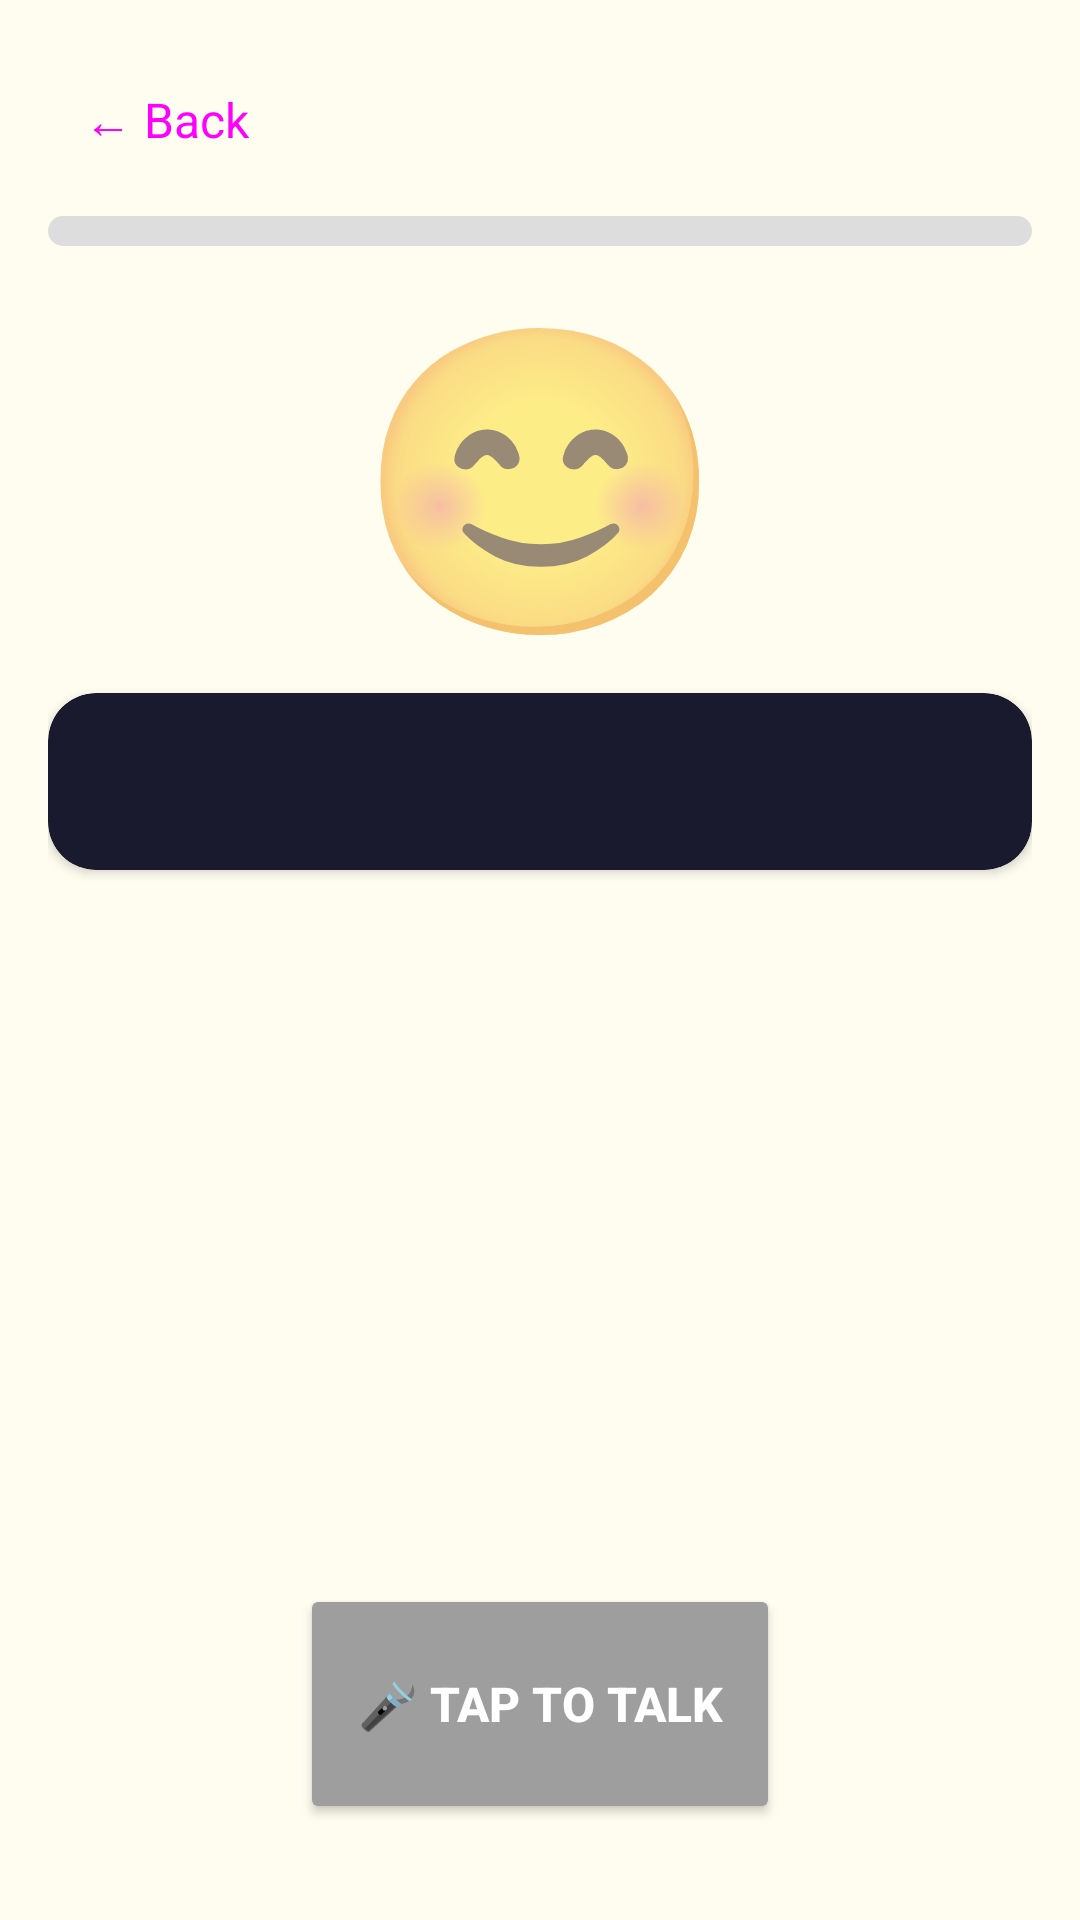

Produce the Android XML layout that renders to this screen, including the resource entries it uses.
<!-- AndroidManifest.xml: application theme Theme.ConvApp -->
<!-- res/layout/fragment_conversation.xml -->
<?xml version="1.0" encoding="utf-8"?>
<androidx.constraintlayout.widget.ConstraintLayout
    xmlns:android="http://schemas.android.com/apk/res/android"
    xmlns:app="http://schemas.android.com/apk/res-auto"
    android:layout_width="match_parent"
    android:layout_height="match_parent"
    android:background="@color/background"
    android:padding="16dp">

    
    <Button
        android:id="@+id/btnBack"
        style="@style/Widget.Material3.Button.TextButton"
        android:layout_width="wrap_content"
        android:layout_height="wrap_content"
        android:text="← Back"
        android:textSize="16sp"
        android:minWidth="0dp"
        app:layout_constraintTop_toTopOf="parent"
        app:layout_constraintStart_toStartOf="parent" />

    
    <TextView
        android:id="@+id/tvScenarioTitle"
        android:layout_width="0dp"
        android:layout_height="wrap_content"
        android:textSize="18sp"
        android:textStyle="bold"
        android:textColor="@color/textPrimary"
        android:gravity="center"
        app:layout_constraintTop_toTopOf="@id/btnBack"
        app:layout_constraintBottom_toBottomOf="@id/btnBack"
        app:layout_constraintStart_toEndOf="@id/btnBack"
        app:layout_constraintEnd_toStartOf="@id/tvStep" />

    
    <TextView
        android:id="@+id/tvStep"
        android:layout_width="wrap_content"
        android:layout_height="wrap_content"
        android:textSize="14sp"
        android:textColor="@color/textSecondary"
        app:layout_constraintTop_toTopOf="@id/btnBack"
        app:layout_constraintBottom_toBottomOf="@id/btnBack"
        app:layout_constraintEnd_toEndOf="parent" />

    
    <ProgressBar
        android:id="@+id/progressBar"
        style="?android:attr/progressBarStyleHorizontal"
        android:layout_width="0dp"
        android:layout_height="10dp"
        android:layout_marginTop="8dp"
        android:progressDrawable="@drawable/progress_bar_drawable"
        app:layout_constraintTop_toBottomOf="@id/btnBack"
        app:layout_constraintStart_toStartOf="parent"
        app:layout_constraintEnd_toEndOf="parent" />

    
    <TextView
        android:id="@+id/tvAvatar"
        android:layout_width="wrap_content"
        android:layout_height="wrap_content"
        android:text="😊"
        android:textSize="100sp"
        android:gravity="center"
        android:layout_marginTop="8dp"
        app:layout_constraintTop_toBottomOf="@id/progressBar"
        app:layout_constraintStart_toStartOf="parent"
        app:layout_constraintEnd_toEndOf="parent" />

    
    <androidx.cardview.widget.CardView
        android:id="@+id/cardSpeechBubble"
        android:layout_width="0dp"
        android:layout_height="wrap_content"
        android:layout_marginTop="8dp"
        app:cardCornerRadius="16dp"
        app:cardBackgroundColor="@color/speechBubble"
        app:cardElevation="2dp"
        app:layout_constraintTop_toBottomOf="@id/tvAvatar"
        app:layout_constraintStart_toStartOf="parent"
        app:layout_constraintEnd_toEndOf="parent">

        <TextView
            android:id="@+id/tvSpeechBubble"
            android:layout_width="match_parent"
            android:layout_height="wrap_content"
            android:textSize="20sp"
            android:textColor="@color/speechBubbleText"
            android:lineSpacingMultiplier="1.3"
            android:padding="16dp"
            android:gravity="center" />
    </androidx.cardview.widget.CardView>

    
    <Button
        android:id="@+id/btnHint"
        style="@style/Widget.Material3.Button.TextButton"
        android:layout_width="wrap_content"
        android:layout_height="wrap_content"
        android:text="@string/hint_button"
        android:textSize="16sp"
        android:visibility="invisible"
        android:layout_marginTop="4dp"
        app:layout_constraintTop_toBottomOf="@id/cardSpeechBubble"
        app:layout_constraintEnd_toEndOf="parent" />

    
    <TextView
        android:id="@+id/tvTranscript"
        android:layout_width="0dp"
        android:layout_height="wrap_content"
        android:textSize="13sp"
        android:textColor="@color/textSecondary"
        android:gravity="center"
        android:layout_marginTop="4dp"
        app:layout_constraintTop_toBottomOf="@id/btnHint"
        app:layout_constraintStart_toStartOf="parent"
        app:layout_constraintEnd_toEndOf="parent" />

    
    <Button
        android:id="@+id/btnMic"
        android:layout_width="160dp"
        android:layout_height="80dp"
        android:layout_marginBottom="16dp"
        android:text="@string/tap_to_talk"
        android:textSize="16sp"
        android:textStyle="bold"
        android:textColor="@color/micText"
        android:backgroundTint="@color/micIdle"
        app:layout_constraintBottom_toBottomOf="parent"
        app:layout_constraintStart_toStartOf="parent"
        app:layout_constraintEnd_toEndOf="parent" />

</androidx.constraintlayout.widget.ConstraintLayout>
<!-- resources referenced by this layout -->
<resources>
  <color name="background">#FFFDF0</color>
  <color name="micIdle">#9E9E9E</color>
  <color name="micText">#FFFFFF</color>
  <color name="speechBubble">#1A1A2E</color>
  <color name="speechBubbleText">#FFFFFF</color>
  <color name="textPrimary">#1A1A2E</color>
  <color name="textSecondary">#555577</color>
  <!-- drawable progress_bar_drawable (drawable) -->
  <?xml version="1.0" encoding="utf-8"?>
  <layer-list xmlns:android="http://schemas.android.com/apk/res/android">
      <item android:id="@android:id/background">
          <shape android:shape="rectangle">
              <solid android:color="#DDDDDD" />
              <corners android:radius="5dp" />
          </shape>
      </item>
      <item android:id="@android:id/progress">
          <clip>
              <shape android:shape="rectangle">
                  <solid android:color="@color/accent" />
                  <corners android:radius="5dp" />
              </shape>
          </clip>
      </item>
  </layer-list>
  <string name="hint_button">💡 Hint</string>
  <string name="tap_to_talk">🎤 Tap to Talk</string>
  <style name="Theme.ConvApp" parent="Theme.MaterialComponents.DayNight.NoActionBar">
          <item name="colorPrimary">@color/colorPrimary</item>
          <item name="colorPrimaryVariant">@color/colorPrimaryVariant</item>
          <item name="colorOnPrimary">@color/colorOnPrimary</item>
          <item name="colorSecondary">@color/colorSecondary</item>
          <item name="colorOnSecondary">@color/colorOnSecondary</item>
          <item name="colorSurface">@color/colorSurface</item>
          <item name="colorOnSurface">@color/colorOnSurface</item>
          <item name="android:colorBackground">@color/colorBackground</item>
          <item name="colorOnBackground">@color/colorOnBackground</item>
          <item name="colorError">@color/colorError</item>
          <item name="colorOnError">@color/colorOnError</item>
          <item name="android:windowBackground">@color/background</item>
      </style>
  <color name="accent">#4A90E2</color>
  <color name="colorPrimary">#4A90E2</color>
  <color name="colorPrimaryVariant">#2E6BB5</color>
  <color name="colorOnPrimary">#FFFFFF</color>
  <color name="colorSecondary">#27AE60</color>
  <color name="colorOnSecondary">#FFFFFF</color>
  <color name="colorSurface">#FFFDF0</color>
  <color name="colorOnSurface">#1A1A2E</color>
  <color name="colorBackground">#FFFDF0</color>
  <color name="colorOnBackground">#1A1A2E</color>
  <color name="colorError">#E53935</color>
  <color name="colorOnError">#FFFFFF</color>
</resources>
